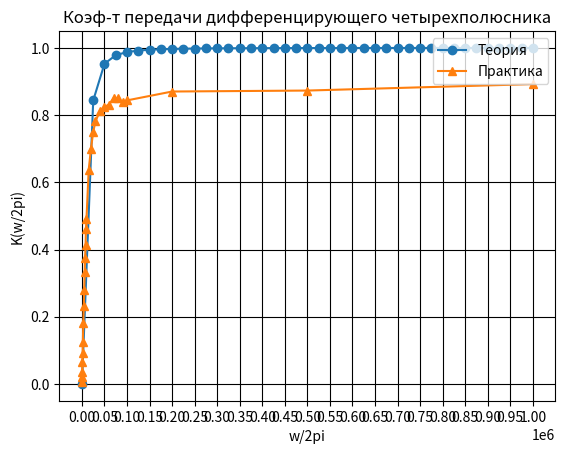

The matplotlib source for this figure:
import math
import numpy #модуль с массивами и мат. ф-ми
import matplotlib.pyplot as plt #плотит графики

"""
a = numpy.zeros([2,3]) #двумерный массив с нулями
b = numpy.ones([2,3])  #двумерный массив с единицами

print(a)

c = numpy.arange(0,10,0.1) #одномерный массив заполняемый по диапазону
print(c)
"""

#теоретический коэф. усиления
x = numpy.arange(0, 1000001,25000)
y = 2*10**(-5)*math.pi*x/((2*10**(-5)*math.pi*x)**2 + 1)**0.5
plt.plot(x, y, marker='o', label='Теория')

#практический коэф. усиления
a = numpy.array([100, 250, 500, 1000, 1500, 2000, 3000, 4000, 5000, 6000, 7000, 8000, 9000, 10000, 15000, 20000, 25000,
                 30000, 40000, 50000, 60000, 70000, 80000, 90000, 100000, 200000, 500000, 1000000])
b = numpy.array([0.116/16.4, 0.32/16.4, 0.56/16.4, 1.08/16.4, 1.52/16.4, 2.04/16.4, 2.96/16.4, 3.8/16.4, 4.64/16.6,
                 5.44/16.4, 6.16/16.4, 6.8/16.4, 7.4/16, 8.04/16.4, 10.2/16, 11.2/16, 12/16, 12.5/16, 13/16, 13.2/16,
                 13.3/16, 13.6/16, 13.6/16, 13.4/16, 13.5/16, 13.4/15.4, 11/12.6, 7.28/8.16])
print(b)
plt.plot(a, b, marker='^', label='Практика')

plt.xticks(numpy.arange(0,1000001,50000))
plt.grid(color = 'black')
plt.title('Коэф-т передачи дифференцирующего четырехполюсника')
plt.legend(loc='upper right')
plt.xlabel('w/2pi')
plt.ylabel('K(w/2pi)')
plt.show()
#дз поставить anaconda navigator и нарисовать что-нибудь